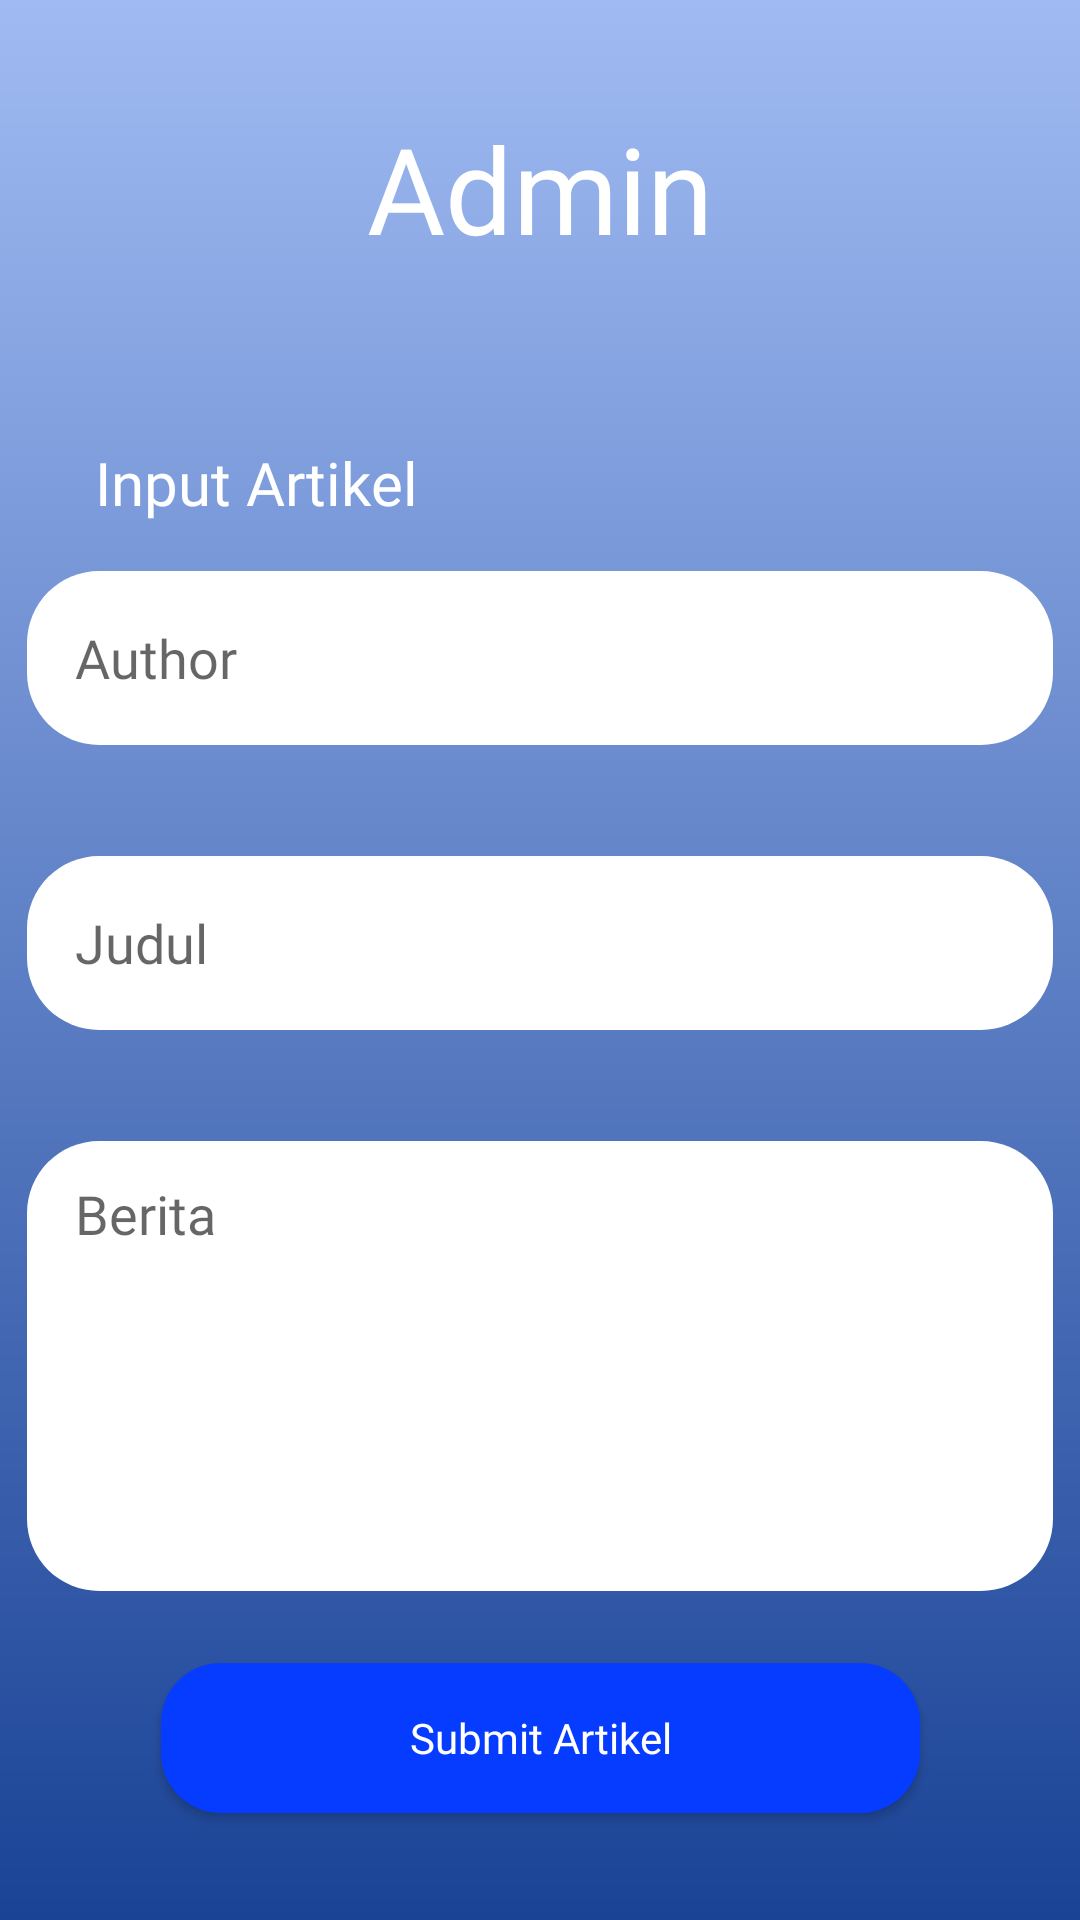

Android layout source for this screen:
<!-- AndroidManifest.xml: application theme Theme.SleepQualityLogin -->
<!-- res/layout/admin.xml -->
<?xml version="1.0" encoding="utf-8"?>
<androidx.constraintlayout.widget.ConstraintLayout xmlns:android="http://schemas.android.com/apk/res/android"
    xmlns:app="http://schemas.android.com/apk/res-auto"
    xmlns:tools="http://schemas.android.com/tools"
    android:id="@+id/main"
    android:background="@drawable/gradientbackground"
    android:layout_width="match_parent"
    android:layout_height="match_parent"
    tools:context=".AdminActivity">

    <TextView
        android:id="@+id/textView"
        android:layout_width="wrap_content"
        android:layout_height="wrap_content"
        android:layout_marginTop="36dp"
        android:fontFamily="@font/montserratbold"
        android:text="Admin"
        android:textColor="@color/white"
        android:textSize="40sp"
        app:layout_constraintEnd_toEndOf="parent"
        app:layout_constraintStart_toStartOf="parent"
        app:layout_constraintTop_toTopOf="parent" />


    <TextView
        android:id="@+id/textView2"
        android:layout_width="wrap_content"
        android:layout_height="wrap_content"
        android:layout_marginTop="58dp"
        android:fontFamily="@font/montserratbold"
        android:text="Input Artikel"
        android:textColor="@color/white"
        android:textSize="20sp"
        app:layout_constraintEnd_toEndOf="parent"
        app:layout_constraintHorizontal_bias="0.126"
        app:layout_constraintStart_toStartOf="parent"
        app:layout_constraintTop_toBottomOf="@+id/textView" />

    <EditText
        android:id="@+id/authorET"
        android:layout_width="342dp"
        android:layout_height="58dp"
        android:layout_marginTop="16dp"
        android:background="@drawable/etlogin"
        android:fontFamily="@font/montserratbold"
        android:hint="Author"
        app:layout_constraintEnd_toEndOf="parent"
        app:layout_constraintHorizontal_bias="0.507"
        app:layout_constraintStart_toStartOf="parent"
        app:layout_constraintTop_toBottomOf="@+id/textView2" />

    <EditText
        android:id="@+id/judulET"
        android:layout_width="342dp"
        android:layout_height="58dp"
        android:layout_marginTop="37dp"
        android:background="@drawable/etlogin"
        android:fontFamily="@font/montserratbold"
        android:hint="Judul"
        app:layout_constraintEnd_toEndOf="parent"
        app:layout_constraintHorizontal_bias="0.492"
        app:layout_constraintStart_toStartOf="parent"
        app:layout_constraintTop_toBottomOf="@+id/authorET" />

    <EditText
        android:id="@+id/beritaET"
        android:layout_width="342dp"
        android:layout_height="150dp"
        android:layout_marginTop="37dp"
        android:background="@drawable/etlogin"
        android:fontFamily="@font/montserratbold"
        android:gravity="top|start"
        android:hint="Berita"
        android:inputType="textMultiLine"
        android:overScrollMode="always"
        android:scrollbars="vertical"
        app:layout_constraintEnd_toEndOf="parent"
        app:layout_constraintHorizontal_bias="0.492"
        app:layout_constraintStart_toStartOf="parent"
        app:layout_constraintTop_toBottomOf="@+id/judulET" />

    <androidx.appcompat.widget.AppCompatButton
        android:id="@+id/submitButton"
        android:layout_width="253dp"
        android:layout_height="50dp"
        android:layout_marginTop="24dp"
        android:background="@drawable/btlogin"
        android:fontFamily="@font/montserratbold"
        android:text="Submit Artikel"
        android:textAllCaps="false"
        android:textColor="@color/white"
        app:layout_constraintEnd_toEndOf="parent"
        app:layout_constraintStart_toStartOf="parent"
        app:layout_constraintTop_toBottomOf="@+id/beritaET" />


</androidx.constraintlayout.widget.ConstraintLayout>
<!-- resources referenced by this layout -->
<resources>
  <color name="white">#FFFFFFFF</color>
  <!-- drawable btlogin (drawable) -->
  <?xml version="1.0" encoding="utf-8"?>
  <shape xmlns:android="http://schemas.android.com/apk/res/android"
      android:shape="rectangle">
  
      <solid android:color="#063CFF" /> 
      <corners android:radius="20dp" />
  </shape>
  <!-- drawable etlogin (drawable) -->
  <?xml version="1.0" encoding="utf-8"?>
  <shape xmlns:android="http://schemas.android.com/apk/res/android"
      android:shape="rectangle">
  
      <solid android:color="#FFFFFF" />
      <corners android:radius="24dp" />
  
      <padding
          android:left="16dp"
          android:top="12dp"
          android:right="16dp"
          android:bottom="12dp" />
  </shape>
  <!-- drawable gradientbackground (drawable) -->
  <?xml version="1.0" encoding="utf-8"?>
  <layer-list xmlns:android="http://schemas.android.com/apk/res/android">
      <item>
          <shape android:shape="rectangle">
              <gradient
                  android:angle="270"
                  android:startColor="#A0BBF3"
                  android:endColor="#1A4396"
                  android:type="linear" />
          </shape>
      </item>
  </layer-list>
  <style name="Theme.SleepQualityLogin" parent="Theme.MaterialComponents.DayNight.NoActionBar">
      </style>
</resources>
